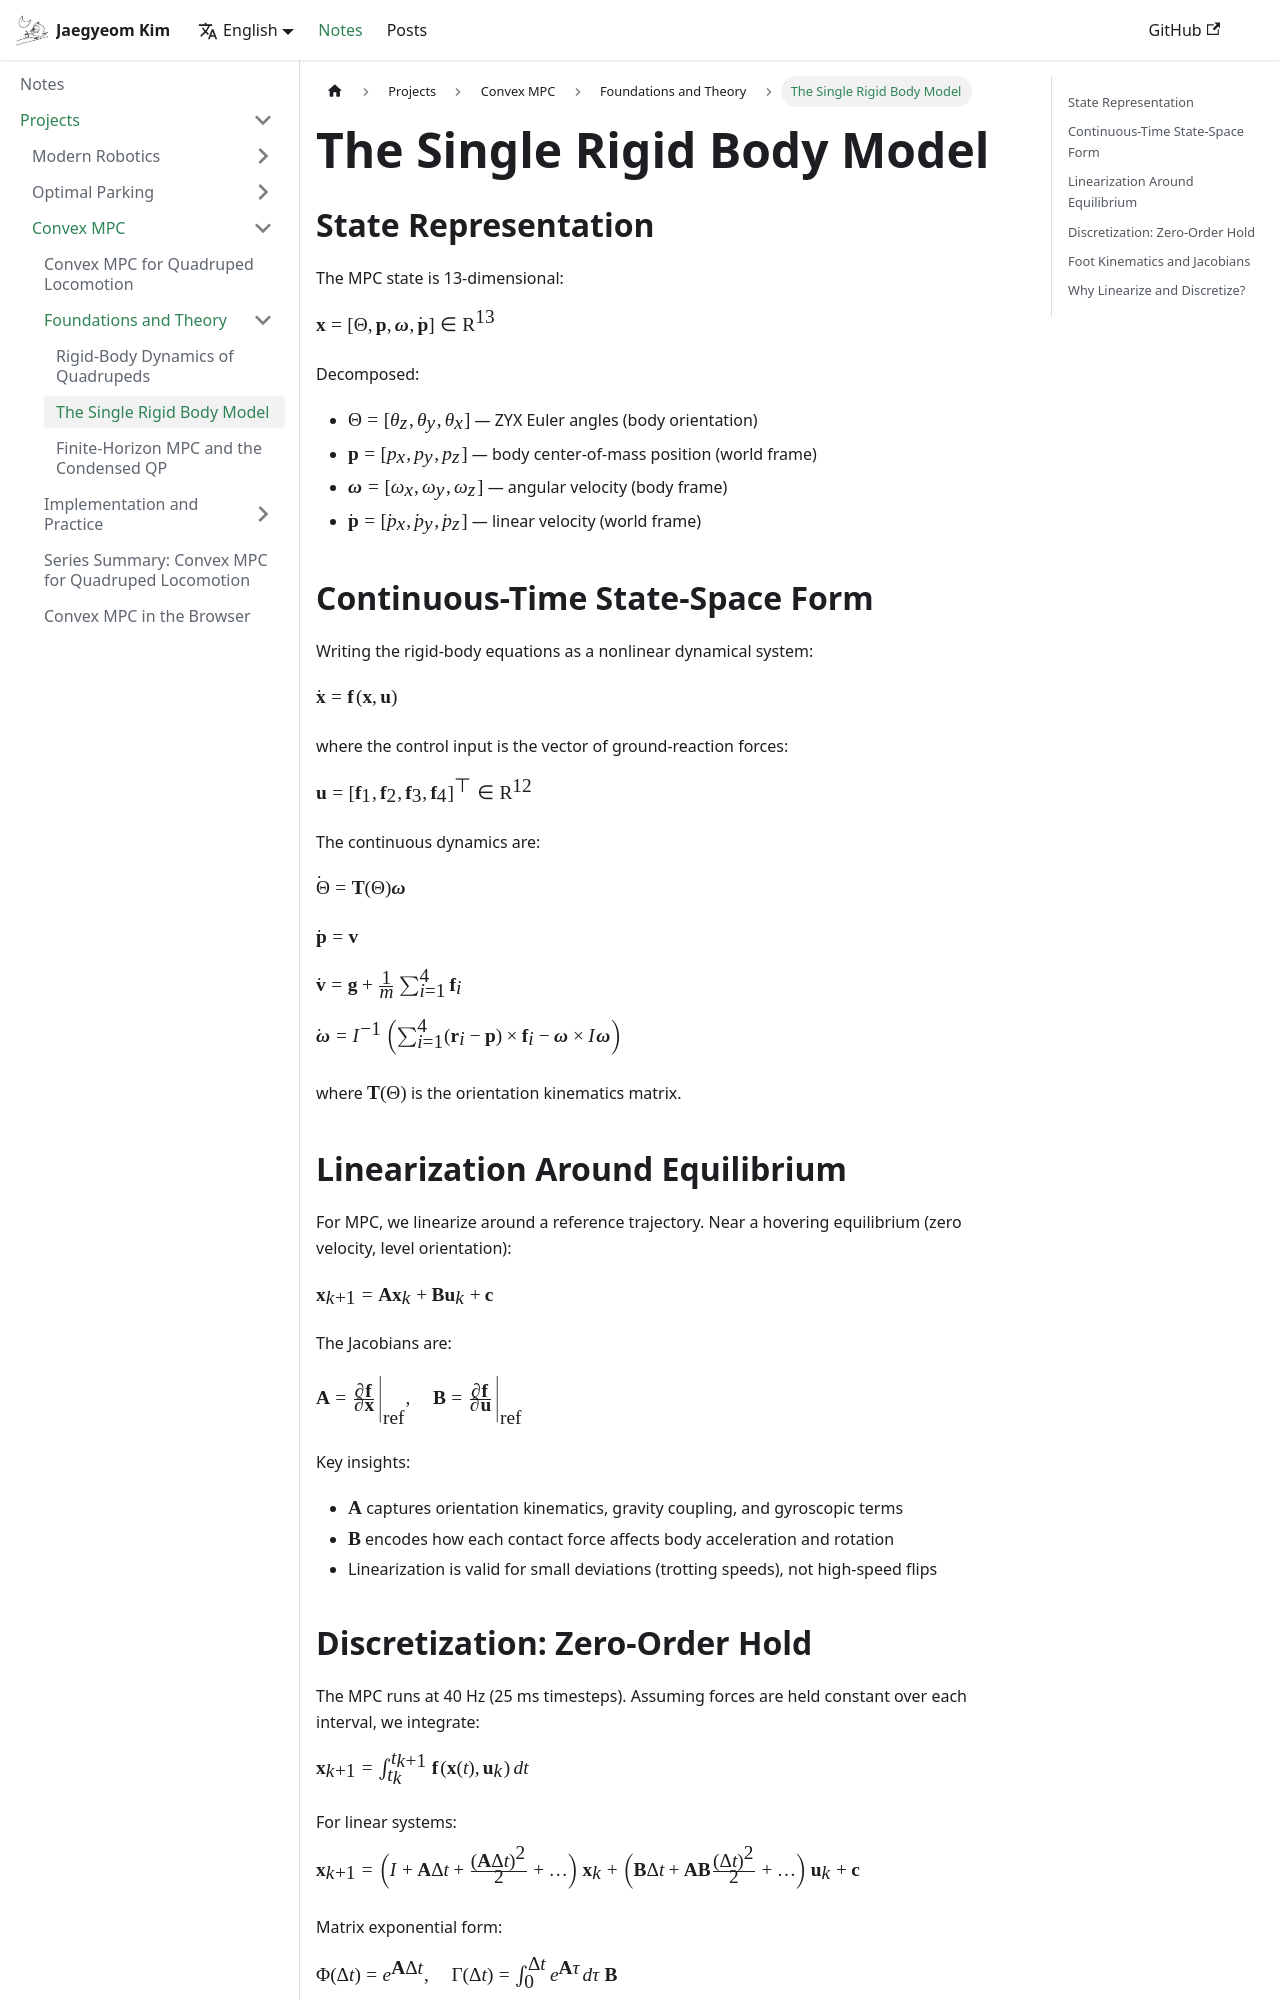

repository: CMaybe/cmaybe.github.io · page: notes/convex-mpc/part-2.html · generator: docusaurus

---
sidebar_position: 2
---

# The Single Rigid Body Model

## State Representation

The MPC state is 13-dimensional:

$$\mathbf{x} = [\Theta, \mathbf{p}, \boldsymbol{\omega}, \dot{\mathbf{p}}] \in \mathbb{R}^{13}$$

Decomposed:
- $\Theta = [\theta_z, \theta_y, \theta_x]$ — ZYX Euler angles (body orientation)
- $\mathbf{p} = [p_x, p_y, p_z]$ — body center-of-mass position (world frame)
- $\boldsymbol{\omega} = [\omega_x, \omega_y, \omega_z]$ — angular velocity (body frame)
- $\dot{\mathbf{p}} = [\dot{p}_x, \dot{p}_y, \dot{p}_z]$ — linear velocity (world frame)

## Continuous-Time State-Space Form

Writing the rigid-body equations as a nonlinear dynamical system:

$$\dot{\mathbf{x}} = \mathbf{f}(\mathbf{x}, \mathbf{u})$$

where the control input is the vector of ground-reaction forces:

$$\mathbf{u} = [\mathbf{f}_1, \mathbf{f}_2, \mathbf{f}_3, \mathbf{f}_4]^\top \in \mathbb{R}^{12}$$

The continuous dynamics are:

$$\dot{\Theta} = \mathbf{T}(\Theta) \boldsymbol{\omega}$$

$$\dot{\mathbf{p}} = \mathbf{v}$$

$$\dot{\mathbf{v}} = \mathbf{g} + \frac{1}{m} \sum_{i=1}^{4} \mathbf{f}_i$$

$$\dot{\boldsymbol{\omega}} = I^{-1} \left( \sum_{i=1}^{4} (\mathbf{r}_i - \mathbf{p}) \times \mathbf{f}_i - \boldsymbol{\omega} \times I \boldsymbol{\omega} \right)$$

where $\mathbf{T}(\Theta)$ is the orientation kinematics matrix.

## Linearization Around Equilibrium

For MPC, we linearize around a reference trajectory. Near a hovering equilibrium (zero velocity, level orientation):

$$\mathbf{x}_{k+1} = \mathbf{A} \mathbf{x}_k + \mathbf{B} \mathbf{u}_k + \mathbf{c}$$

The Jacobians are:

$$\mathbf{A} = \frac{\partial \mathbf{f}}{\partial \mathbf{x}} \bigg|_{\text{ref}}, \quad \mathbf{B} = \frac{\partial \mathbf{f}}{\partial \mathbf{u}} \bigg|_{\text{ref}}$$

Key insights:
- $\mathbf{A}$ captures orientation kinematics, gravity coupling, and gyroscopic terms
- $\mathbf{B}$ encodes how each contact force affects body acceleration and rotation
- Linearization is valid for small deviations (trotting speeds), not high-speed flips
